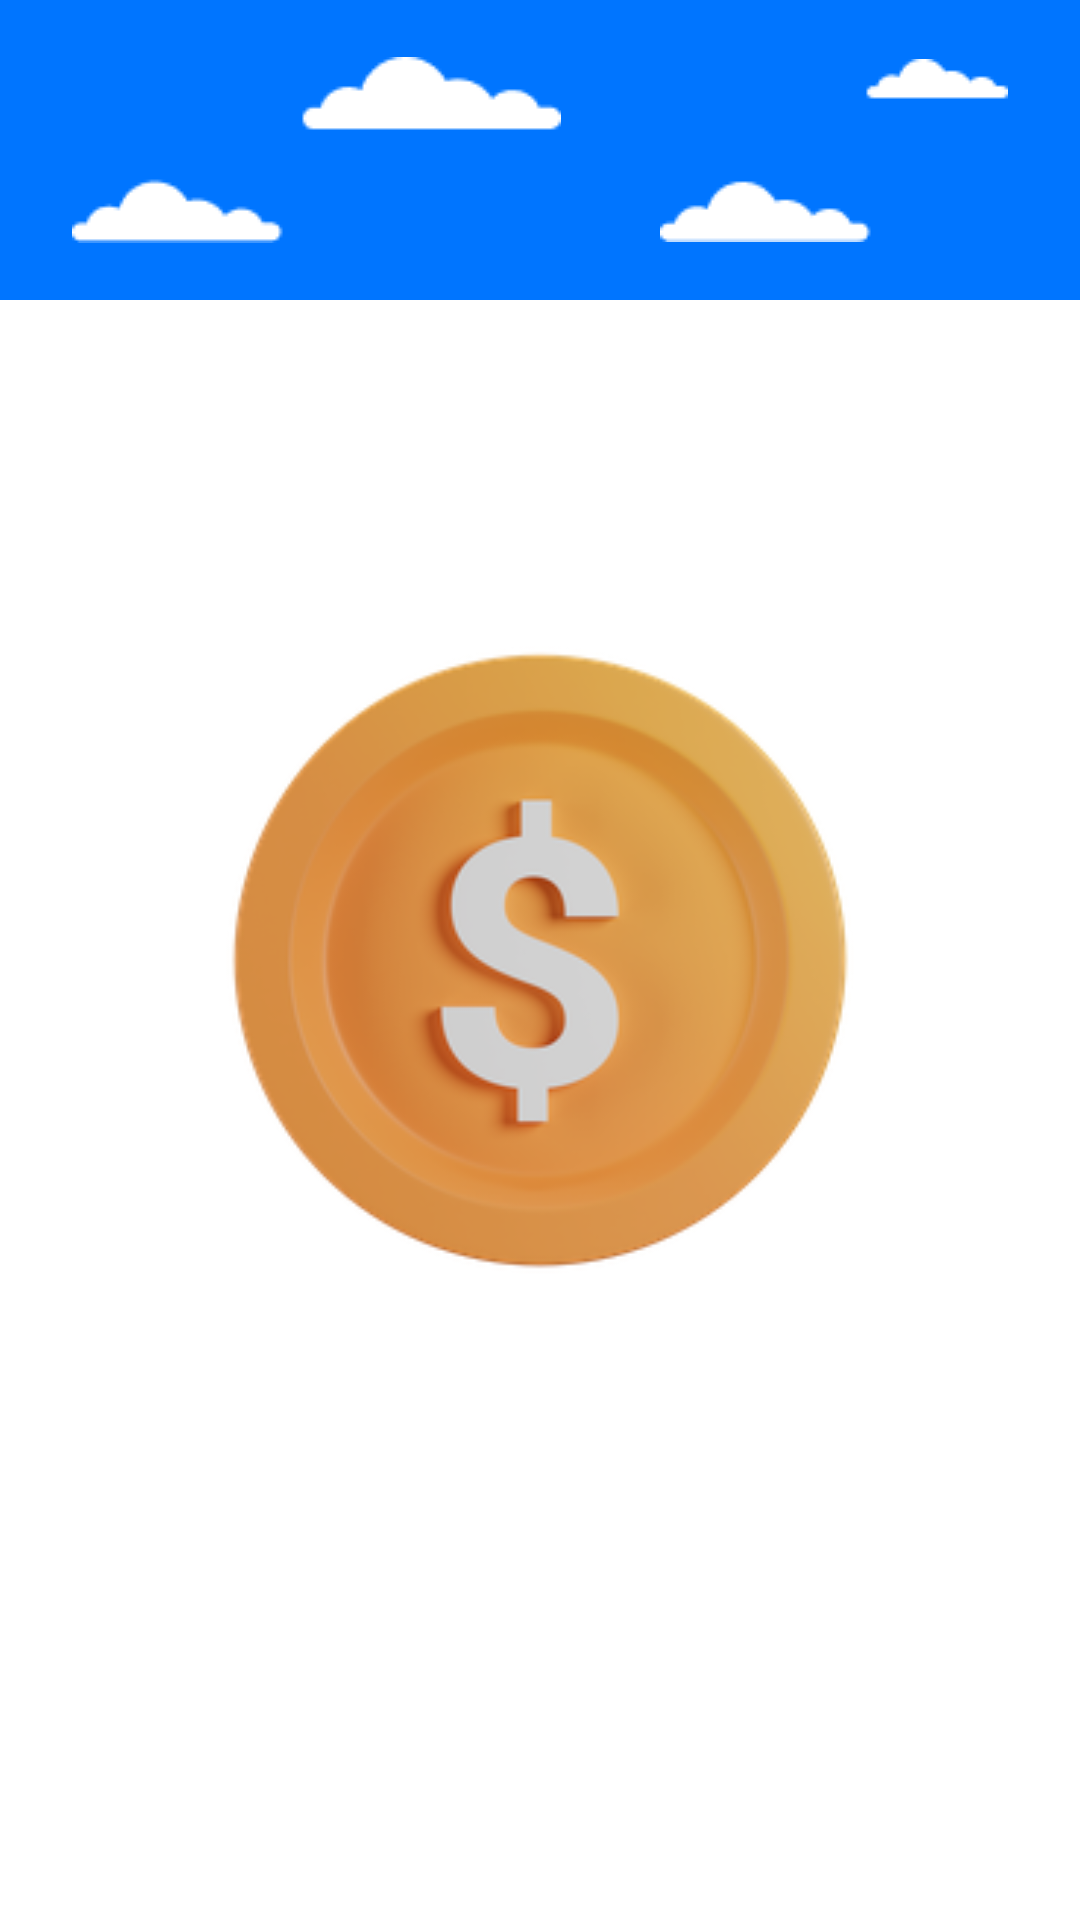

Write the Android layout XML for this screen, with the resource values it uses.
<!-- AndroidManifest.xml: application theme BaseAppTheme -->
<!-- res/layout/fragment_splash.xml -->
<?xml version="1.0" encoding="utf-8"?>
<androidx.constraintlayout.motion.widget.MotionLayout xmlns:android="http://schemas.android.com/apk/res/android"
    xmlns:app="http://schemas.android.com/apk/res-auto"
    xmlns:tools="http://schemas.android.com/tools"
    android:layout_width="match_parent"
    android:layout_height="match_parent"
    app:layoutDescription="@xml/fragment_splash_scene"
    tools:context=".ui.splash.SplashFragment">

    <View
        android:id="@+id/layoutHeader"
        android:layout_width="match_parent"
        android:layout_height="100dp"
        android:background="@color/colorPrimaryDark"
        android:orientation="horizontal"
        app:layout_constraintTop_toTopOf="parent" />

    <ImageView
        android:id="@+id/imgBgCloudsLeft"
        android:layout_width="wrap_content"
        android:layout_height="wrap_content"
        android:layout_marginStart="@dimen/offset_xl"
        android:src="@drawable/cloud_left"
        app:layout_constraintBottom_toBottomOf="@id/layoutHeader"
        app:layout_constraintStart_toStartOf="parent"
        app:layout_constraintTop_toTopOf="parent"
        tools:ignore="ContentDescription" />

    <ImageView
        android:id="@+id/imgBgCloudsRight"
        android:layout_width="wrap_content"
        android:layout_height="wrap_content"
        android:layout_marginEnd="@dimen/offset_xl"
        android:src="@drawable/cloud_right"
        app:layout_constraintBottom_toBottomOf="@id/layoutHeader"
        app:layout_constraintEnd_toEndOf="parent"
        app:layout_constraintTop_toTopOf="parent"
        tools:ignore="ContentDescription" />

    <ImageView
        android:id="@+id/imgLogo"
        android:layout_width="250dp"
        android:layout_height="250dp"
        android:src="@drawable/img_logo"
        app:layout_constraintBottom_toBottomOf="parent"
        app:layout_constraintEnd_toEndOf="parent"
        app:layout_constraintStart_toStartOf="parent"
        app:layout_constraintTop_toTopOf="parent"
        tools:ignore="ContentDescription" />

</androidx.constraintlayout.motion.widget.MotionLayout>
<!-- resources referenced by this layout -->
<resources>
  <color name="colorPrimaryDark">#0075FF</color>
  <dimen name="offset_xl">24dp</dimen>
  <!-- drawable cloud_left: png bitmap (drawable, 887 bytes) -->
  <!-- drawable cloud_right: png bitmap (drawable, 671 bytes) -->
  <!-- drawable img_logo: png bitmap (drawable, 36510 bytes) -->
  <style name="BaseAppTheme" parent="Theme.MaterialComponents.Light.NoActionBar">
          <item name="colorPrimary">@color/colorPrimary</item>
          <item name="colorPrimaryDark">@color/colorPrimaryDark</item>
          <item name="colorSecondary">@color/colorSecondary</item>
      </style>
  <color name="colorPrimary">#FFFFFF</color>
  <color name="colorSecondary">#E8E8E8</color>
</resources>
